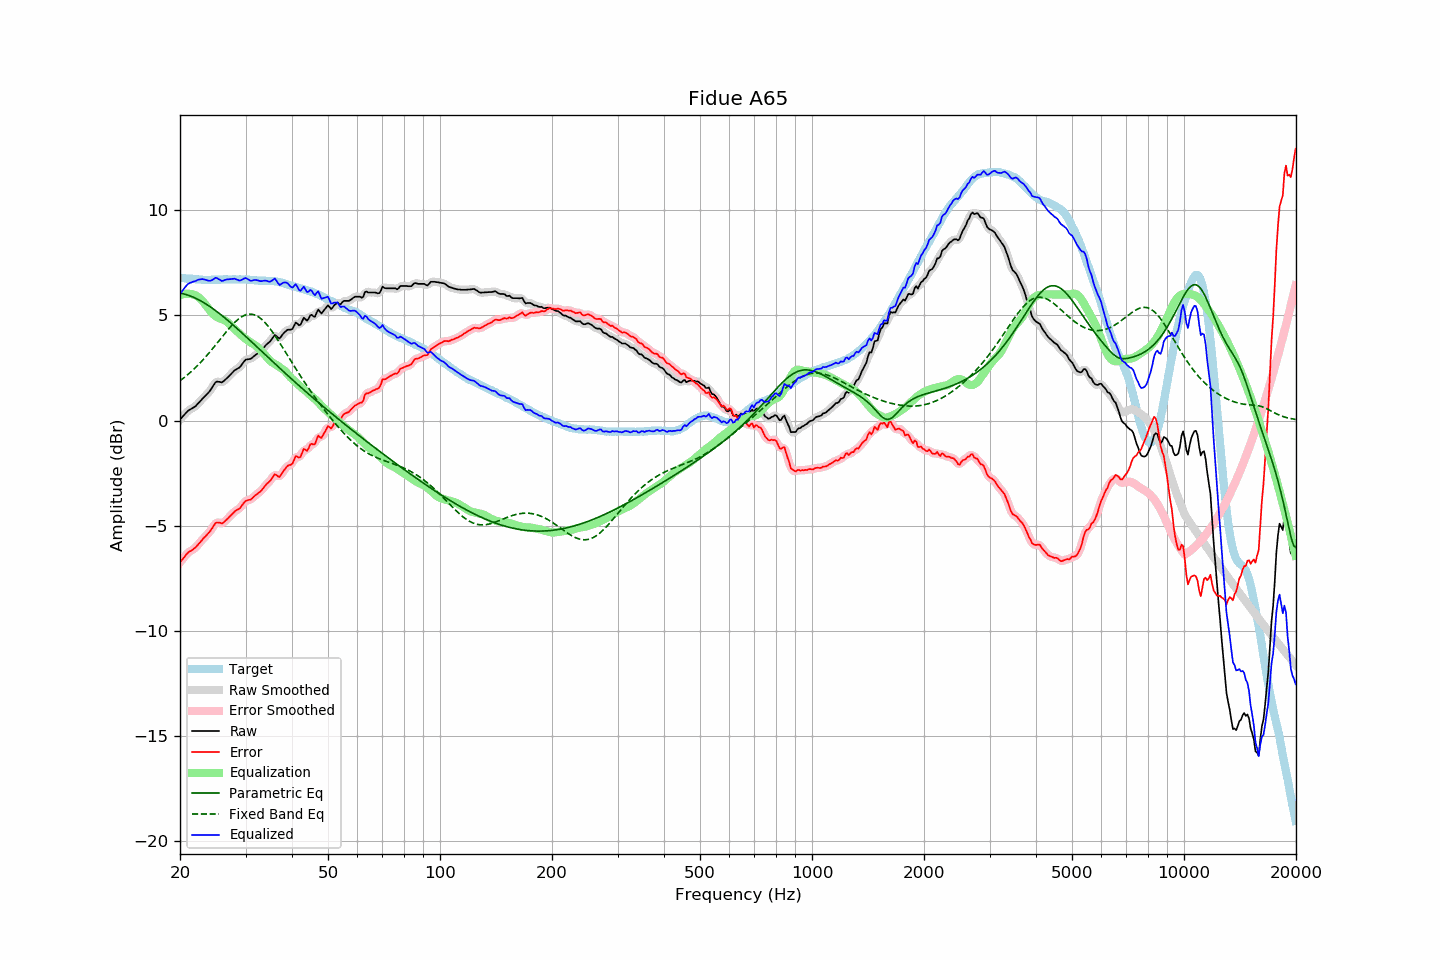

The data file committed next to this chart (first rows):
frequency, raw, error, smoothed, error_smoothed, equalization, parametric_eq, fixed_band_eq, equalized_raw, equalized_smoothed, target
20.00, 0.04, -6.75, 0.04, -6.75, 5.96, 6.07, 1.89, 6.00, 6.00, 6.80
20.20, 0.13, -6.65, 0.13, -6.65, 5.99, 6.05, 1.95, 6.12, 6.12, 6.78
20.40, 0.21, -6.56, 0.22, -6.55, 6.01, 6.03, 2.01, 6.22, 6.23, 6.77
20.61, 0.30, -6.47, 0.30, -6.46, 6.03, 6.01, 2.07, 6.33, 6.33, 6.77
20.81, 0.38, -6.37, 0.39, -6.37, 6.03, 5.99, 2.13, 6.42, 6.42, 6.75
21.02, 0.46, -6.29, 0.46, -6.30, 6.04, 5.97, 2.20, 6.50, 6.49, 6.75
21.23, 0.51, -6.23, 0.51, -6.24, 6.03, 5.94, 2.26, 6.54, 6.54, 6.74
21.44, 0.55, -6.20, 0.56, -6.19, 6.02, 5.91, 2.33, 6.57, 6.57, 6.75
21.66, 0.60, -6.14, 0.60, -6.14, 6.00, 5.88, 2.40, 6.61, 6.60, 6.74
21.87, 0.64, -6.09, 0.65, -6.08, 5.98, 5.84, 2.47, 6.63, 6.63, 6.73
22.09, 0.70, -6.02, 0.71, -6.01, 5.95, 5.81, 2.55, 6.65, 6.66, 6.72
22.31, 0.79, -5.93, 0.79, -5.93, 5.90, 5.77, 2.62, 6.69, 6.68, 6.72
22.54, 0.87, -5.84, 0.87, -5.84, 5.84, 5.73, 2.70, 6.71, 6.71, 6.71
22.76, 0.95, -5.76, 0.96, -5.75, 5.77, 5.69, 2.78, 6.72, 6.73, 6.71
22.99, 1.04, -5.66, 1.04, -5.66, 5.69, 5.65, 2.86, 6.73, 6.73, 6.70
23.22, 1.11, -5.58, 1.12, -5.58, 5.60, 5.60, 2.95, 6.71, 6.72, 6.69
23.45, 1.19, -5.50, 1.19, -5.50, 5.50, 5.55, 3.03, 6.70, 6.70, 6.70
23.69, 1.27, -5.42, 1.27, -5.42, 5.40, 5.51, 3.12, 6.67, 6.67, 6.69
23.92, 1.36, -5.33, 1.36, -5.33, 5.30, 5.45, 3.21, 6.65, 6.66, 6.69
24.16, 1.45, -5.24, 1.46, -5.24, 5.20, 5.40, 3.30, 6.65, 6.66, 6.70
24.40, 1.58, -5.13, 1.58, -5.12, 5.11, 5.35, 3.39, 6.69, 6.69, 6.71
24.65, 1.69, -5.01, 1.70, -5.00, 5.04, 5.29, 3.49, 6.73, 6.74, 6.70
24.89, 1.81, -4.89, 1.79, -4.91, 4.98, 5.24, 3.58, 6.79, 6.77, 6.70
25.14, 1.85, -4.85, 1.84, -4.86, 4.93, 5.18, 3.68, 6.78, 6.77, 6.70
25.39, 1.84, -4.86, 1.85, -4.85, 4.89, 5.12, 3.77, 6.73, 6.74, 6.70
25.65, 1.83, -4.87, 1.83, -4.87, 4.85, 5.06, 3.87, 6.69, 6.69, 6.70
25.91, 1.81, -4.90, 1.83, -4.88, 4.83, 5.00, 3.96, 6.64, 6.66, 6.71
26.16, 1.86, -4.86, 1.87, -4.85, 4.80, 4.94, 4.06, 6.66, 6.66, 6.72
26.43, 1.93, -4.79, 1.93, -4.79, 4.76, 4.88, 4.15, 6.69, 6.68, 6.72
26.69, 2.00, -4.71, 2.00, -4.72, 4.71, 4.81, 4.25, 6.71, 6.71, 6.72
26.96, 2.07, -4.64, 2.08, -4.64, 4.65, 4.75, 4.34, 6.72, 6.72, 6.72
27.23, 2.15, -4.56, 2.15, -4.56, 4.58, 4.68, 4.42, 6.73, 6.73, 6.72
27.50, 2.23, -4.48, 2.24, -4.48, 4.50, 4.62, 4.51, 6.74, 6.74, 6.71
27.77, 2.31, -4.41, 2.32, -4.40, 4.43, 4.55, 4.59, 6.74, 6.74, 6.72
28.05, 2.39, -4.33, 2.38, -4.33, 4.36, 4.48, 4.67, 6.75, 6.74, 6.72
28.33, 2.43, -4.28, 2.43, -4.28, 4.28, 4.41, 4.74, 6.72, 6.72, 6.71
28.62, 2.48, -4.23, 2.48, -4.23, 4.21, 4.35, 4.81, 6.69, 6.69, 6.71
28.90, 2.52, -4.19, 2.54, -4.18, 4.14, 4.28, 4.87, 6.66, 6.67, 6.72
29.19, 2.61, -4.10, 2.62, -4.09, 4.07, 4.21, 4.92, 6.68, 6.69, 6.72
29.48, 2.72, -3.99, 2.72, -4.00, 4.00, 4.14, 4.96, 6.73, 6.72, 6.72
29.78, 2.82, -3.89, 2.82, -3.90, 3.94, 4.07, 5.00, 6.76, 6.76, 6.71
30.08, 2.90, -3.82, 2.89, -3.83, 3.88, 4.00, 5.03, 6.78, 6.77, 6.72
30.38, 2.91, -3.80, 2.91, -3.80, 3.82, 3.92, 5.05, 6.73, 6.73, 6.71
30.68, 2.92, -3.78, 2.93, -3.78, 3.76, 3.85, 5.06, 6.69, 6.69, 6.70
30.99, 2.93, -3.76, 2.95, -3.75, 3.71, 3.78, 5.06, 6.65, 6.66, 6.70
31.30, 2.99, -3.69, 3.00, -3.69, 3.67, 3.71, 5.05, 6.66, 6.66, 6.69
31.61, 3.06, -3.62, 3.06, -3.63, 3.62, 3.64, 5.04, 6.68, 6.68, 6.68
31.93, 3.12, -3.55, 3.12, -3.55, 3.57, 3.57, 5.01, 6.69, 6.69, 6.67
32.24, 3.17, -3.49, 3.17, -3.49, 3.50, 3.50, 4.97, 6.68, 6.68, 6.67
32.57, 3.22, -3.43, 3.22, -3.44, 3.43, 3.42, 4.92, 6.66, 6.65, 6.66
32.89, 3.27, -3.38, 3.28, -3.37, 3.36, 3.35, 4.87, 6.63, 6.64, 6.65
33.22, 3.35, -3.30, 3.36, -3.29, 3.28, 3.28, 4.80, 6.64, 6.64, 6.65
33.55, 3.45, -3.20, 3.45, -3.20, 3.20, 3.21, 4.73, 6.65, 6.65, 6.65
33.89, 3.55, -3.10, 3.55, -3.10, 3.11, 3.14, 4.65, 6.66, 6.66, 6.66
34.23, 3.63, -3.01, 3.63, -3.02, 3.01, 3.06, 4.57, 6.65, 6.64, 6.64
34.57, 3.69, -2.95, 3.70, -2.95, 2.92, 2.99, 4.47, 6.62, 6.62, 6.64
34.92, 3.76, -2.88, 3.77, -2.87, 2.84, 2.92, 4.38, 6.61, 6.62, 6.64
35.27, 3.86, -2.78, 3.88, -2.76, 2.78, 2.85, 4.27, 6.64, 6.66, 6.65
35.62, 3.97, -2.66, 3.98, -2.66, 2.73, 2.78, 4.16, 6.71, 6.71, 6.63
35.97, 4.07, -2.56, 4.02, -2.60, 2.69, 2.71, 4.05, 6.76, 6.71, 6.63
... 635 more rows
